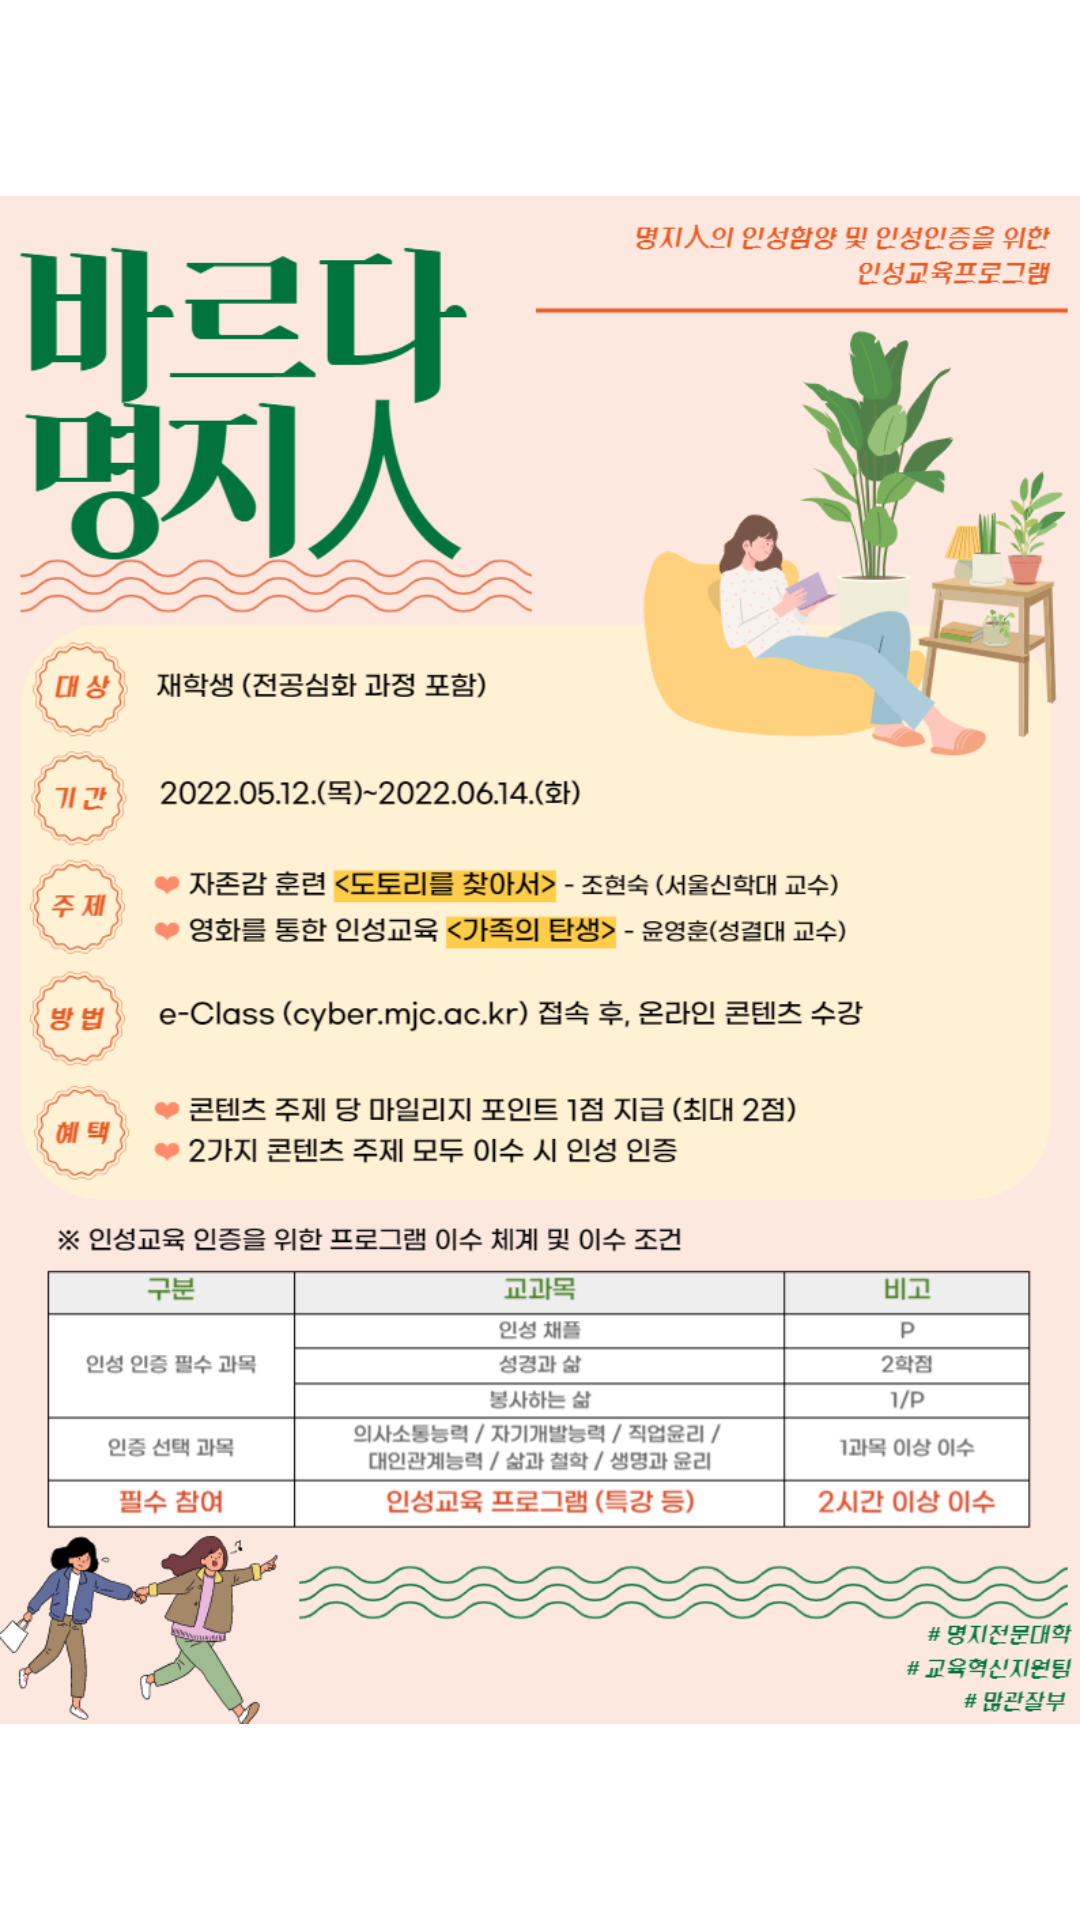

Layout XML and referenced resources for this Android screen:
<!-- AndroidManifest.xml: application theme Theme.AppCompat.NoActionBar -->
<!-- res/layout/fragment_3.xml -->
<?xml version="1.0" encoding="utf-8"?>
<FrameLayout xmlns:android="http://schemas.android.com/apk/res/android"
    xmlns:tools="http://schemas.android.com/tools"
    android:layout_width="match_parent"
    android:layout_height="match_parent"
    android:background="#fff"
    tools:context=".Fragment1">

    <ImageView
        android:id="@+id/image3"
        android:layout_width="match_parent"
        android:layout_height="match_parent"
        android:src="@drawable/mjcpeple"/>
</FrameLayout>
<!-- resources referenced by this layout -->
<resources>
  <!-- drawable mjcpeple: jpg bitmap (drawable, 511203 bytes) -->
</resources>
